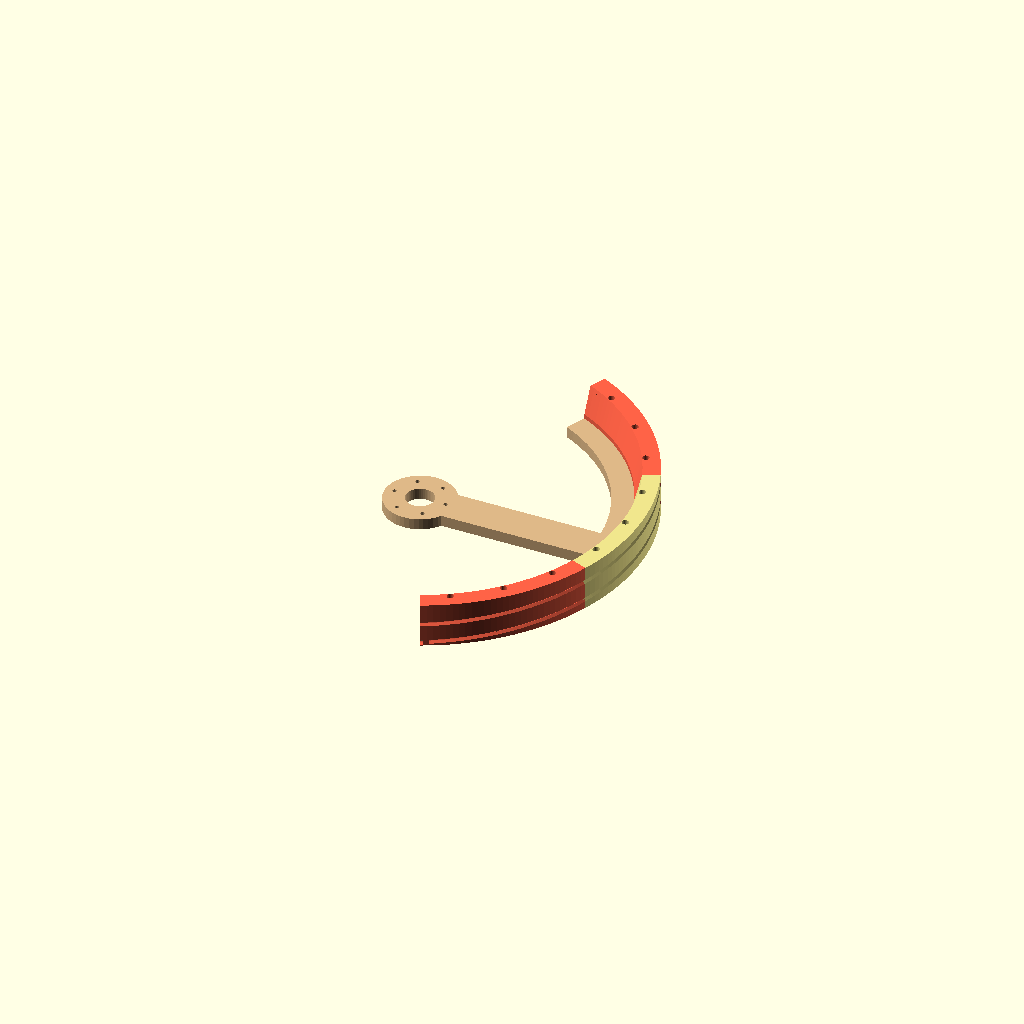
Cell 1: rendered with the file's own defaults.
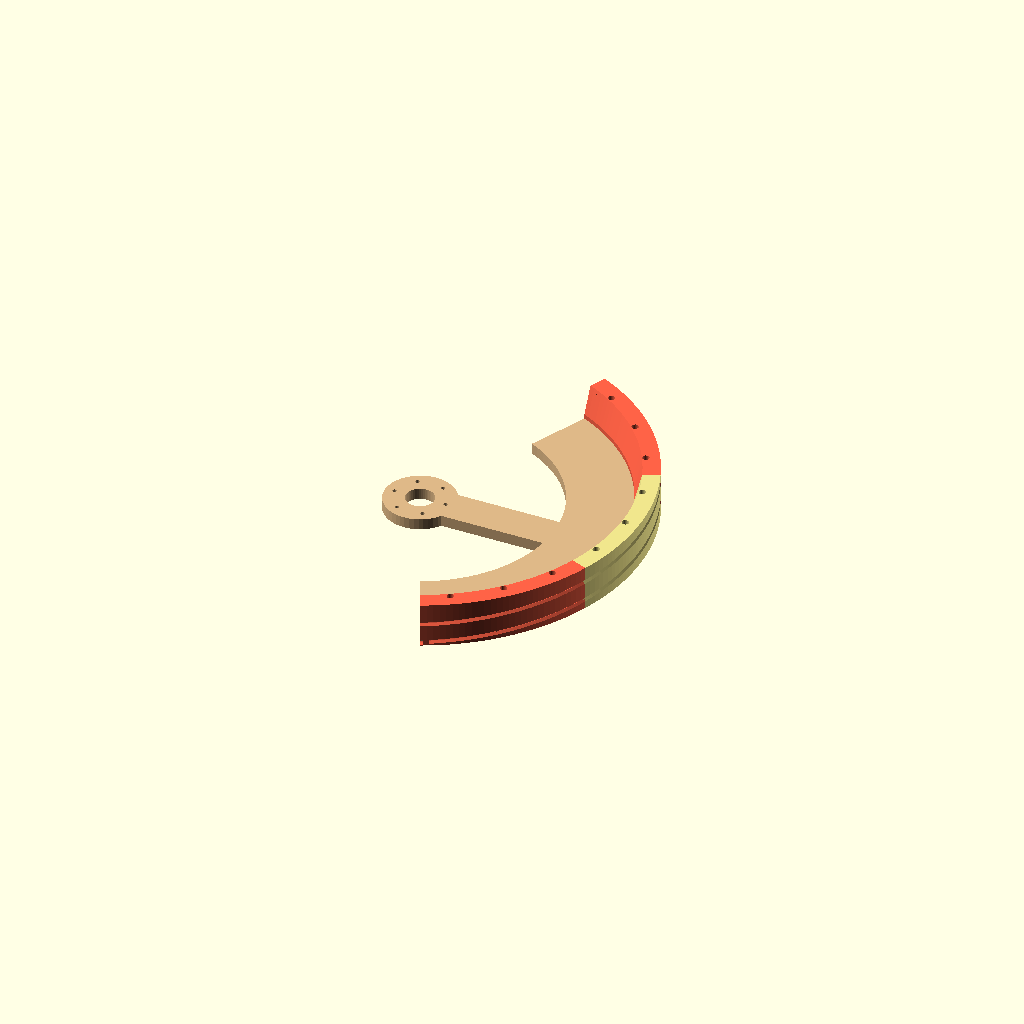
Cell 2: the same model with arc_band = 90.
One fixed orthographic camera (rotation 55°, 0°, 25°; colour scheme Cornfield) for every cell.
Source of the model, cad/prototype1/sector.scad:
// Capstan sector core reference: a SINGLE CNC plywood plate with a
// plain CIRCULAR rim at rim_r; the printed L-segments
// (sector_segment.scad) seat their track band flush on that rim and
// screw to the outboard face. In the arm the web is no separate part —
// the fixed sector is one CNC piece with the left base board — so this
// file survives as the reference for that board's rim radius and screw
// pattern. The pivot bore and six-bolt hub circle belong to the
// superseded pendulum stand.
//
// Export: openscad -o build/sector_core.dxf -D layer=1 sector.scad
// layer=0 renders the core with the printed segments for inspection.

include <params.scad>
use <../lib/helpers.scad>
use <sector_segment.scad>

layer = 0;

pivot_d = hub_tube_od + 0.15; // snug slip over the printed bearing tube
hub_r = sector_hub_r;
arc_band = 45;                // depth of the rim band

module pie(r, ang) {
  n = max(12, ceil(ang / 4));
  polygon(concat([[0, 0]],
    [for (i = [0 : n]) [r * cos(-ang / 2 + ang * i / n),
                        r * sin(-ang / 2 + ang * i / n)]]));
}

module sector_core_2d() {
  difference() {
    union() {
      // rim band: circular outer edge the segment bands seat on
      difference() {
        pie(rim_r, sector_angle);
        pie(rim_r - arc_band, sector_angle + 10);
      }
      circle(r = hub_r);
      // spoke: hub to rim mid-arc
      intersection() {
        pie(rim_r, sector_angle);
        sq([rim_r, spoke_w], [0, 1]);
      }
    }
    circle(d = pivot_d);
    // hub circle: stacks the arm across the core
    rz([for (i = [0 : hub_bolt_n - 1]) i * 360 / hub_bolt_n])
      tx(hub_bolt_r) circle(d = hub_bolt_d);
    // leg screw pilots: three per segment, matching the printed legs
    rz([for (k = [0 : seg_n - 1], da = [-14, 0, 14])
        -sector_angle / 2 + (k + 0.5) * seg_ang + da])
      tx(leg_screw_r) circle(d = 2.5);
  }
}

if (layer == 1) sector_core_2d();
else {
  color("burlywood") tz(-sector_core_t / 2)
    linear_extrude(sector_core_t) sector_core_2d();
  for (k = [0 : seg_n - 1])
    color(k == 0 || k == seg_n - 1 ? "tomato" : "khaki")
      rz(-sector_angle / 2 + (k + 0.5) * seg_ang)
        sector_segment(k, k == 0 ? -1 : k == seg_n - 1 ? 1 : 0);
}
Customizer parameters (derived from the source; name, type, default, range or options):
layer: number, default 0
arc_band: number, default 45
